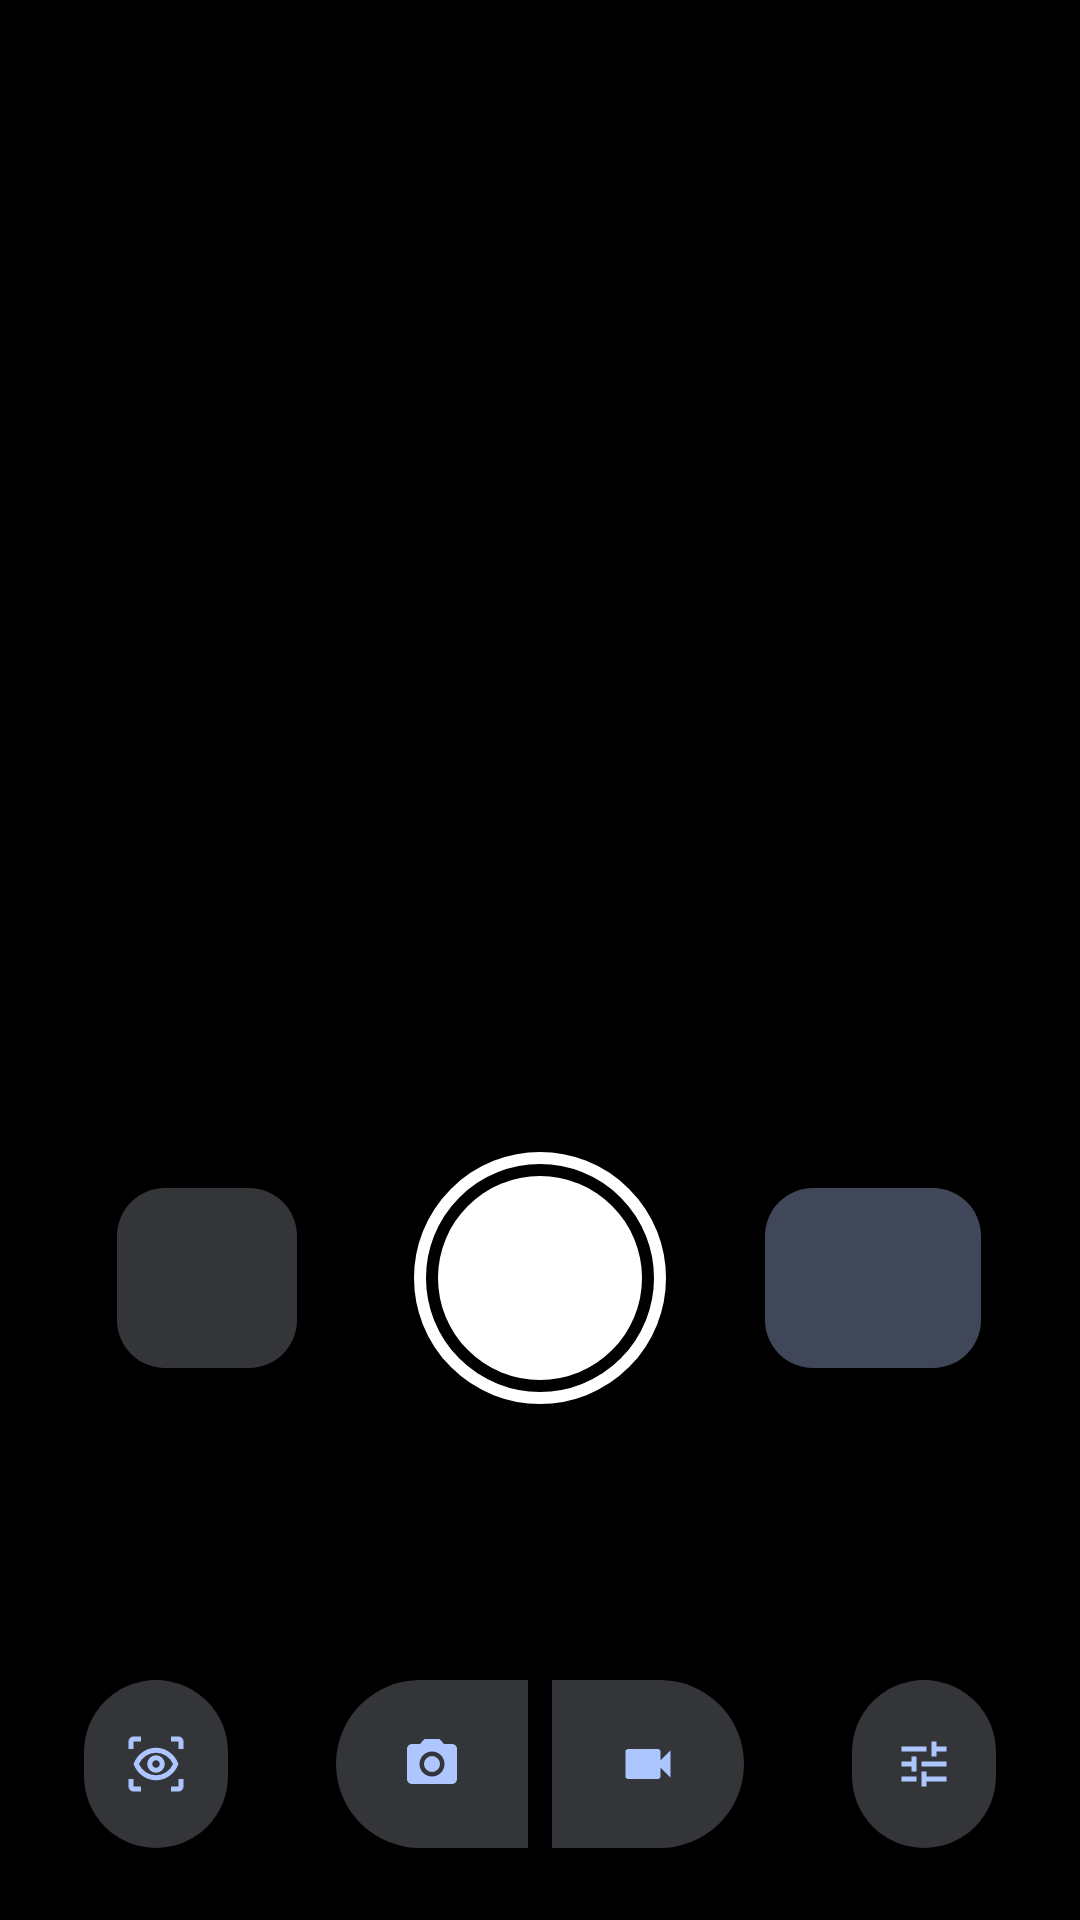

Produce the Android XML layout that renders to this screen, including the resource entries it uses.
<!-- AndroidManifest.xml: application theme Theme.My3DCamera -->
<!-- res/layout/activity_main.xml -->
<?xml version="1.0" encoding="utf-8"?>
<androidx.constraintlayout.widget.ConstraintLayout xmlns:android="http://schemas.android.com/apk/res/android"
    xmlns:app="http://schemas.android.com/apk/res-auto"
    android:layout_width="match_parent"
    android:layout_height="match_parent"
    android:background="@color/black">

    <TextureView
        android:id="@+id/preview"
        android:layout_width="0dp"
        android:layout_height="0dp"
        app:layout_constraintDimensionRatio="3:2"
        app:layout_constraintEnd_toEndOf="parent"
        app:layout_constraintStart_toStartOf="parent"
        app:layout_constraintTop_toTopOf="parent" />

    <View
        android:id="@+id/eyeDivider"
        android:layout_width="1dp"
        android:layout_height="0dp"
        android:background="@android:color/black"
        app:layout_constraintBottom_toBottomOf="@id/preview"
        app:layout_constraintEnd_toEndOf="@id/preview"
        app:layout_constraintStart_toStartOf="@id/preview"
        app:layout_constraintTop_toTopOf="@id/preview" />

    
    <LinearLayout
        android:id="@+id/statusPanel"
        android:layout_width="wrap_content"
        android:layout_height="wrap_content"
        android:layout_marginTop="12dp"
        android:layout_marginEnd="12dp"
        android:background="@drawable/bg_card"
        android:backgroundTint="#66000000"
        android:orientation="horizontal"
        android:paddingHorizontal="12dp"
        android:paddingVertical="8dp"
        android:visibility="gone"
        app:layout_constraintEnd_toEndOf="@id/preview"
        app:layout_constraintTop_toTopOf="@id/preview">

        <TextView
            android:id="@+id/statusLabels"
            android:layout_width="wrap_content"
            android:layout_height="wrap_content"
            android:lineSpacingExtra="3dp"
            android:textColor="#CCFFFFFF"
            android:textSize="12sp" />

        <TextView
            android:id="@+id/statusValues"
            android:layout_width="wrap_content"
            android:layout_height="wrap_content"
            android:layout_marginStart="12dp"
            android:fontFamily="sans-serif-medium"
            android:fontFeatureSettings="tnum"
            android:lineSpacingExtra="3dp"
            android:textColor="@color/white"
            android:textSize="12sp" />
    </LinearLayout>

    <TextView
        android:id="@+id/recordingIndicator"
        android:layout_width="wrap_content"
        android:layout_height="wrap_content"
        android:layout_marginTop="12dp"
        android:background="@drawable/bg_pill"
        android:backgroundTint="@color/record_red"
        android:fontFamily="sans-serif-medium"
        android:paddingHorizontal="14dp"
        android:paddingVertical="4dp"
        android:textColor="@color/white"
        android:textSize="15sp"
        android:visibility="gone"
        app:layout_constraintTop_toTopOf="@id/preview"
        app:layout_constraintEnd_toEndOf="parent"
        app:layout_constraintStart_toStartOf="parent" />

    <TextView
        android:id="@+id/warningText"
        android:layout_width="wrap_content"
        android:layout_height="wrap_content"
        android:layout_marginHorizontal="24dp"
        android:layout_marginBottom="36dp"
        android:background="@drawable/bg_pill"
        android:backgroundTint="?attr/colorErrorContainer"
        android:fontFamily="sans-serif-medium"
        android:gravity="center"
        android:paddingHorizontal="16dp"
        android:paddingVertical="6dp"
        android:textColor="?attr/colorOnErrorContainer"
        android:textSize="13sp"
        android:visibility="gone"
        app:layout_constrainedWidth="true"
        app:layout_constraintEnd_toEndOf="parent"
        app:layout_constraintStart_toStartOf="parent"
        app:layout_constraintBottom_toTopOf="@id/shutterButton" />

    
    <com.google.android.material.imageview.ShapeableImageView
        android:id="@+id/galleryButton"
        android:layout_width="60dp"
        android:layout_height="60dp"
        android:background="?attr/colorSurfaceContainerHighest"
        android:contentDescription="@string/open_gallery"
        android:scaleType="center"
        android:src="@drawable/ic_photo_library"
        android:stateListAnimator="@animator/press_scale"
        app:layout_constraintBottom_toBottomOf="@id/shutterButton"
        app:layout_constraintEnd_toStartOf="@id/shutterButton"
        app:layout_constraintStart_toStartOf="parent"
        app:layout_constraintTop_toTopOf="@id/shutterButton"
        app:shapeAppearanceOverlay="@style/ShapeAppearance.My3DCamera.Thumbnail"
        app:tint="?attr/colorOnSurfaceVariant" />

    <ImageButton
        android:id="@+id/shutterButton"
        android:layout_width="84dp"
        android:layout_height="84dp"
        android:layout_marginBottom="92dp"
        android:background="@null"
        android:contentDescription="@string/take_photo"
        android:scaleType="fitCenter"
        android:src="@drawable/shutter_photo"
        android:stateListAnimator="@animator/press_scale"
        app:layout_constraintBottom_toTopOf="@id/modeSwitch"
        app:layout_constraintEnd_toEndOf="parent"
        app:layout_constraintStart_toStartOf="parent" />

    
    <com.google.android.material.button.MaterialButton
        android:id="@+id/videoSettingsButton"
        style="@style/Widget.My3DCamera.FormatButton"
        android:layout_width="72dp"
        android:layout_height="60dp"
        android:contentDescription="@string/video_settings"
        app:layout_constraintBottom_toBottomOf="@id/shutterButton"
        app:layout_constraintEnd_toEndOf="parent"
        app:layout_constraintStart_toEndOf="@id/shutterButton"
        app:layout_constraintTop_toTopOf="@id/shutterButton" />

    
    <com.google.android.material.button.MaterialButton
        android:id="@+id/alignmentButton"
        style="@style/Widget.My3DCamera.ToggleIconButton"
        android:layout_width="56dp"
        android:layout_height="56dp"
        android:layout_marginStart="24dp"
        android:contentDescription="@string/calibration_title"
        app:icon="@drawable/ic_eye_tracking"
        app:layout_constraintBottom_toBottomOf="@id/modeSwitch"
        app:layout_constraintStart_toStartOf="parent"
        app:layout_constraintTop_toTopOf="@id/modeSwitch" />

    <com.google.android.material.button.MaterialButtonToggleGroup
        android:id="@+id/modeSwitch"
        style="@style/Widget.Material3.MaterialButtonGroup.Connected"
        android:layout_width="wrap_content"
        android:layout_height="wrap_content"
        android:layout_marginBottom="24dp"
        app:layout_constraintBottom_toBottomOf="parent"
        app:layout_constraintEnd_toEndOf="parent"
        app:layout_constraintStart_toStartOf="parent"
        app:selectionRequired="true"
        app:singleSelection="true">

        <com.google.android.material.button.MaterialButton
            android:id="@+id/photoModeButton"
            style="@style/Widget.My3DCamera.ToggleIconButton"
            android:layout_width="72dp"
            android:layout_height="56dp"
            android:contentDescription="@string/mode_photo"
            app:icon="@drawable/ic_photo_camera" />

        <com.google.android.material.button.MaterialButton
            android:id="@+id/videoModeButton"
            style="@style/Widget.My3DCamera.ToggleIconButton"
            android:layout_width="72dp"
            android:layout_height="56dp"
            android:contentDescription="@string/mode_video"
            app:icon="@drawable/ic_videocam" />
    </com.google.android.material.button.MaterialButtonToggleGroup>

    <com.google.android.material.button.MaterialButton
        android:id="@+id/calibrationButton"
        style="@style/Widget.My3DCamera.ToggleIconButton"
        android:layout_width="56dp"
        android:layout_height="56dp"
        android:layout_marginEnd="24dp"
        android:contentDescription="@string/settings"
        app:icon="@drawable/ic_tune"
        app:layout_constraintBottom_toBottomOf="@id/modeSwitch"
        app:layout_constraintEnd_toEndOf="parent"
        app:layout_constraintTop_toTopOf="@id/modeSwitch" />

</androidx.constraintlayout.widget.ConstraintLayout>
<!-- resources referenced by this layout -->
<resources>
  <color name="black">#FF000000</color>
  <color name="record_red">#FFE53935</color>
  <color name="white">#FFFFFFFF</color>
  <!-- drawable bg_card (drawable) -->
  <?xml version="1.0" encoding="utf-8"?>
  <shape xmlns:android="http://schemas.android.com/apk/res/android" android:shape="rectangle">
      <corners android:radius="16dp" />
      <solid android:color="@color/white" />
  </shape>
  <!-- drawable bg_pill (drawable) -->
  <?xml version="1.0" encoding="utf-8"?>
  <shape xmlns:android="http://schemas.android.com/apk/res/android" android:shape="rectangle">
      <corners android:radius="100dp" />
      <solid android:color="@color/white" />
  </shape>
  <!-- drawable ic_tune (drawable) -->
  <vector xmlns:android="http://schemas.android.com/apk/res/android"
      android:width="24dp"
      android:height="24dp"
      android:viewportWidth="24"
      android:viewportHeight="24">
      <path
          android:fillColor="@color/white"
          android:pathData="M3,17v2h6v-2H3zM3,5v2h10V5H3zM13,21v-2h8v-2h-8v-2h-2v6h2zM7,9v2H3v2h4v2h2V9H7zM21,13v-2H11v2h10zM15,9h2V7h4V5h-4V3h-2v6z" />
  </vector>
  <!-- drawable ic_videocam (drawable) -->
  <vector xmlns:android="http://schemas.android.com/apk/res/android"
      android:width="24dp"
      android:height="24dp"
      android:viewportWidth="24"
      android:viewportHeight="24">
      <path
          android:fillColor="@color/white"
          android:pathData="M17,10.5V7c0,-0.55 -0.45,-1 -1,-1H4c-0.55,0 -1,0.45 -1,1v10c0,0.55 0.45,1 1,1h12c0.55,0 1,-0.45 1,-1v-3.5l4,4v-11l-4,4z" />
  </vector>
  <!-- drawable shutter_photo (drawable) -->
  <?xml version="1.0" encoding="utf-8"?>
  <layer-list xmlns:android="http://schemas.android.com/apk/res/android">
      <item>
          <shape android:shape="oval">
              <stroke android:width="4dp" android:color="@color/white" />
          </shape>
      </item>
      <item android:bottom="8dp" android:left="8dp" android:right="8dp" android:top="8dp">
          <shape android:shape="oval">
              <solid android:color="@color/white" />
          </shape>
      </item>
  </layer-list>
  <string name="calibration_title">Eye alignment</string>
  <string name="mode_photo">Photo</string>
  <string name="mode_video">Video</string>
  <string name="open_gallery">Open last capture</string>
  <string name="settings">Settings</string>
  <string name="take_photo">Take photo</string>
  <string name="video_settings">Video settings</string>
  <style name="ShapeAppearance.My3DCamera.Thumbnail" parent="">
          <item name="cornerFamily">rounded</item>
          <item name="cornerSize">16dp</item>
      </style>
  <style name="Widget.My3DCamera.FormatButton" parent="Widget.Material3.Button.TonalButton">
          <item name="android:padding">0dp</item>
          <item name="android:insetTop">0dp</item>
          <item name="android:insetBottom">0dp</item>
          <item name="android:textSize">13sp</item>
          <item name="android:lineSpacingExtra">0dp</item>
          <item name="cornerRadius">16dp</item>
      </style>
  <style name="Widget.My3DCamera.ToggleIconButton" parent="Widget.Material3.Button.IconButton.Filled">
          <item name="android:checkable">true</item>
          <item name="android:padding">0dp</item>
          <item name="android:insetTop">0dp</item>
          <item name="android:insetBottom">0dp</item>
          <item name="iconGravity">textStart</item>
          <item name="iconPadding">0dp</item>
      </style>
  <style name="Theme.My3DCamera" parent="Theme.Material3.DynamicColors.Dark.NoActionBar">
          <item name="android:windowBackground">@color/black</item>
          <item name="bottomSheetDialogTheme">@style/ThemeOverlay.My3DCamera.BottomSheetDialog</item>
      </style>
  <style name="ThemeOverlay.My3DCamera.BottomSheetDialog" parent="ThemeOverlay.Material3.BottomSheetDialog">
          <item name="android:navigationBarColor">@android:color/transparent</item>
          <item name="enableEdgeToEdge">true</item>
      </style>
</resources>
